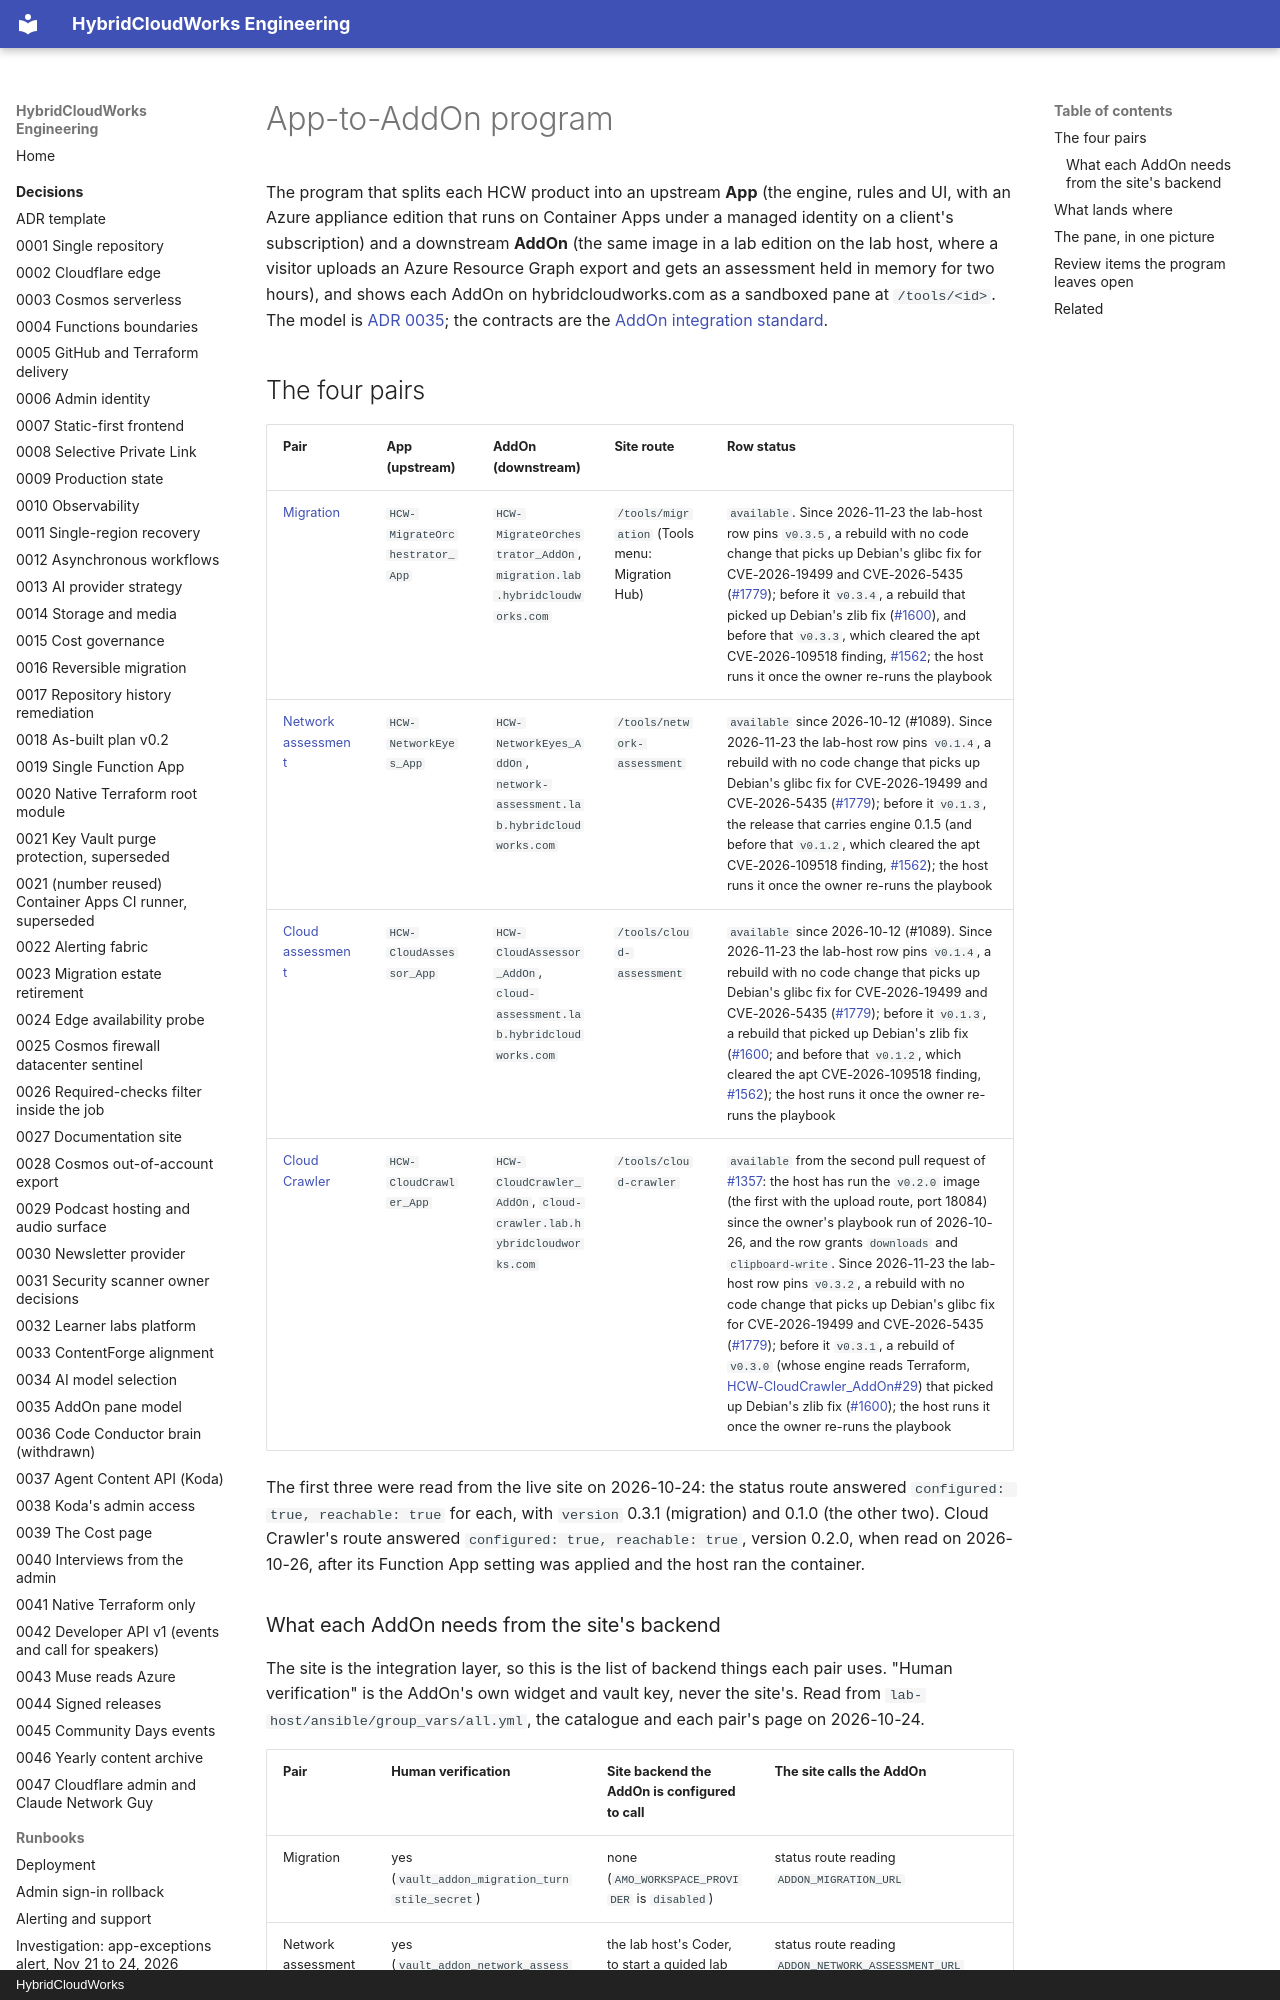

repository: saulpatinojr/HCW-HybridCloudWorks · page: architecture/app-to-addon/index.html · generator: mkdocs · copyright: HybridCloudWorks

# App-to-AddOn program

The program that splits each HCW product into an upstream **App** (the engine,
rules and UI, with an Azure appliance edition that runs on Container Apps under
a managed identity on a client's subscription) and a downstream **AddOn** (the
same image in a lab edition on the lab host, where a visitor uploads an Azure
Resource Graph export and gets an assessment held in memory for two hours), and
shows each AddOn on hybridcloudworks.com as a sandboxed pane at `/tools/<id>`.
The model is [ADR 0035](../../decisions/0035-addon-pane-model.md); the
contracts are the [AddOn integration standard](../../standards/addon-integration-standard.md).

## The four pairs

| Pair | App (upstream) | AddOn (downstream) | Site route | Row status |
| --- | --- | --- | --- | --- |
| [Migration](migration.md) | `HCW-MigrateOrchestrator_App` | `HCW-MigrateOrchestrator_AddOn`, `migration.lab.hybridcloudworks.com` | `/tools/migration` (Tools menu: Migration Hub) | `available`. Since 2026-11-23 the lab-host row pins `v0.3.5`, a rebuild with no code change that picks up Debian's glibc fix for CVE-2026-19499 and CVE-2026-5435 ([#1779](https://github.com/saulpatinojr/HCW-HybridCloudWorks/issues/1779)); before it `v0.3.4`, a rebuild that picked up Debian's zlib fix ([#1600](https://github.com/saulpatinojr/HCW-HybridCloudWorks/issues/1600)), and before that `v0.3.3`, which cleared the apt CVE-2026-109518 finding, [#1562](https://github.com/saulpatinojr/HCW-HybridCloudWorks/issues/1562); the host runs it once the owner re-runs the playbook |
| [Network assessment](network-assessment.md) | `HCW-NetworkEyes_App` | `HCW-NetworkEyes_AddOn`, `network-assessment.lab.hybridcloudworks.com` | `/tools/network-assessment` | `available` since 2026-10-12 (#1089). Since 2026-11-23 the lab-host row pins `v0.1.4`, a rebuild with no code change that picks up Debian's glibc fix for CVE-2026-19499 and CVE-2026-5435 ([#1779](https://github.com/saulpatinojr/HCW-HybridCloudWorks/issues/1779)); before it `v0.1.3`, the release that carries engine 0.1.5 (and before that `v0.1.2`, which cleared the apt CVE-2026-109518 finding, [#1562](https://github.com/saulpatinojr/HCW-HybridCloudWorks/issues/1562)); the host runs it once the owner re-runs the playbook |
| [Cloud assessment](cloud-assessment.md) | `HCW-CloudAssessor_App` | `HCW-CloudAssessor_AddOn`, `cloud-assessment.lab.hybridcloudworks.com` | `/tools/cloud-assessment` | `available` since 2026-10-12 (#1089). Since 2026-11-23 the lab-host row pins `v0.1.4`, a rebuild with no code change that picks up Debian's glibc fix for CVE-2026-19499 and CVE-2026-5435 ([#1779](https://github.com/saulpatinojr/HCW-HybridCloudWorks/issues/1779)); before it `v0.1.3`, a rebuild that picked up Debian's zlib fix ([#1600](https://github.com/saulpatinojr/HCW-HybridCloudWorks/issues/1600); and before that `v0.1.2`, which cleared the apt CVE-2026-109518 finding, [#1562](https://github.com/saulpatinojr/HCW-HybridCloudWorks/issues/1562)); the host runs it once the owner re-runs the playbook |
| [Cloud Crawler](cloud-crawler.md) | `HCW-CloudCrawler_App` | `HCW-CloudCrawler_AddOn`, `cloud-crawler.lab.hybridcloudworks.com` | `/tools/cloud-crawler` | `available` from the second pull request of [#1357](https://github.com/saulpatinojr/HCW-HybridCloudWorks/issues/1357): the host has run the `v0.2.0` image (the first with the upload route, port 18084) since the owner's playbook run of 2026-10-26, and the row grants `downloads` and `clipboard-write`. Since 2026-11-23 the lab-host row pins `v0.3.2`, a rebuild with no code change that picks up Debian's glibc fix for CVE-2026-19499 and CVE-2026-5435 ([#1779](https://github.com/saulpatinojr/HCW-HybridCloudWorks/issues/1779)); before it `v0.3.1`, a rebuild of `v0.3.0` (whose engine reads Terraform, [HCW-CloudCrawler_AddOn#29](https://github.com/saulpatinojr/HCW-CloudCrawler_AddOn/issues/29)) that picked up Debian's zlib fix ([#1600](https://github.com/saulpatinojr/HCW-HybridCloudWorks/issues/1600)); the host runs it once the owner re-runs the playbook |

The first three were read from the live site on 2026-10-24: the status route
answered `configured: true, reachable: true` for each, with `version` 0.3.1
(migration) and 0.1.0 (the other two). Cloud Crawler's route answered
`configured: true, reachable: true`, version 0.2.0, when read on 2026-10-26,
after its Function App setting was applied and the host ran the container.
